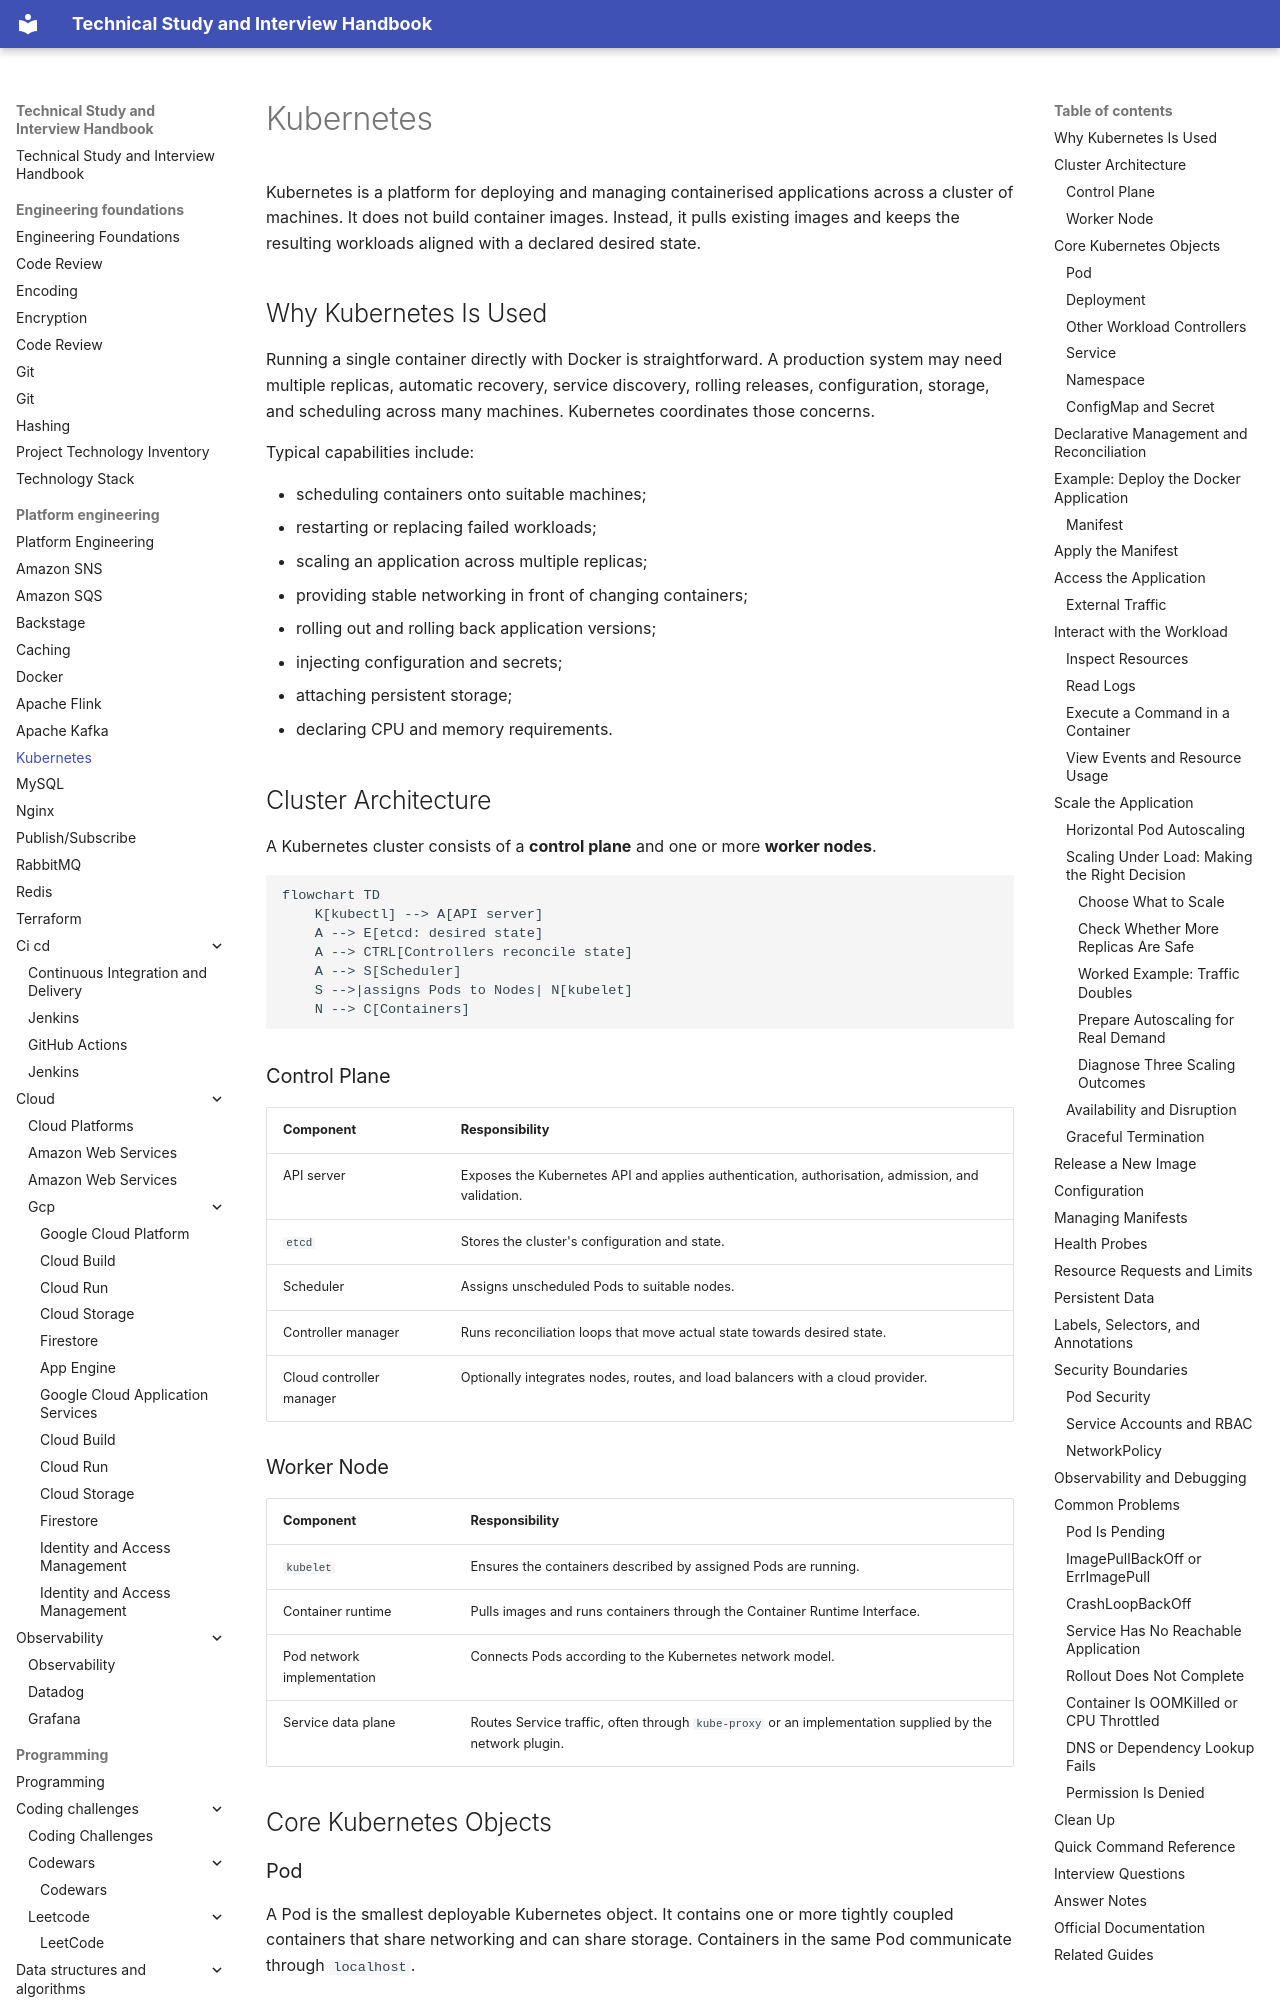

repository: DonalGeraghty/study-repository · page: platform-engineering/kubernetes/index.html · generator: mkdocs

---
tags:
  - platform-engineering
---

# Kubernetes

Kubernetes is a platform for deploying and managing containerised applications across a cluster of machines. It does not build container images. Instead, it pulls existing images and keeps the resulting workloads aligned with a declared desired state.

## Why Kubernetes Is Used

Running a single container directly with Docker is straightforward. A production system may need multiple replicas, automatic recovery, service discovery, rolling releases, configuration, storage, and scheduling across many machines. Kubernetes coordinates those concerns.

Typical capabilities include:

- scheduling containers onto suitable machines;
- restarting or replacing failed workloads;
- scaling an application across multiple replicas;
- providing stable networking in front of changing containers;
- rolling out and rolling back application versions;
- injecting configuration and secrets;
- attaching persistent storage;
- declaring CPU and memory requirements.

## Cluster Architecture

A Kubernetes cluster consists of a **control plane** and one or more **worker nodes**.

```mermaid
flowchart TD
    K[kubectl] --> A[API server]
    A --> E[etcd: desired state]
    A --> CTRL[Controllers reconcile state]
    A --> S[Scheduler]
    S -->|assigns Pods to Nodes| N[kubelet]
    N --> C[Containers]
```

### Control Plane

| Component | Responsibility |
| :--- | :--- |
| API server | Exposes the Kubernetes API and applies authentication, authorisation, admission, and validation. |
| `etcd` | Stores the cluster's configuration and state. |
| Scheduler | Assigns unscheduled Pods to suitable nodes. |
| Controller manager | Runs reconciliation loops that move actual state towards desired state. |
| Cloud controller manager | Optionally integrates nodes, routes, and load balancers with a cloud provider. |

### Worker Node

| Component | Responsibility |
| :--- | :--- |
| `kubelet` | Ensures the containers described by assigned Pods are running. |
| Container runtime | Pulls images and runs containers through the Container Runtime Interface. |
| Pod network implementation | Connects Pods according to the Kubernetes network model. |
| Service data plane | Routes Service traffic, often through `kube-proxy` or an implementation supplied by the network plugin. |

## Core Kubernetes Objects

### Pod

A Pod is the smallest deployable Kubernetes object. It contains one or more tightly coupled containers that share networking and can share storage. Containers in the same Pod communicate through `localhost`.

Pods are disposable. Applications should not rely on a specific Pod name, IP address, or local filesystem surviving replacement.

Use multiple containers in one Pod only when they are tightly coupled and should share lifecycle and networking. Init containers perform setup before application containers start; sidecars provide supporting behaviour alongside them. Separate services normally belong in separate Pods.

### Deployment

A Deployment manages a set of identical application Pods. It uses a ReplicaSet to maintain the requested replica count and supports controlled rolling updates and rollbacks.

For a stateless application, create a Deployment rather than managing individual Pods directly.
